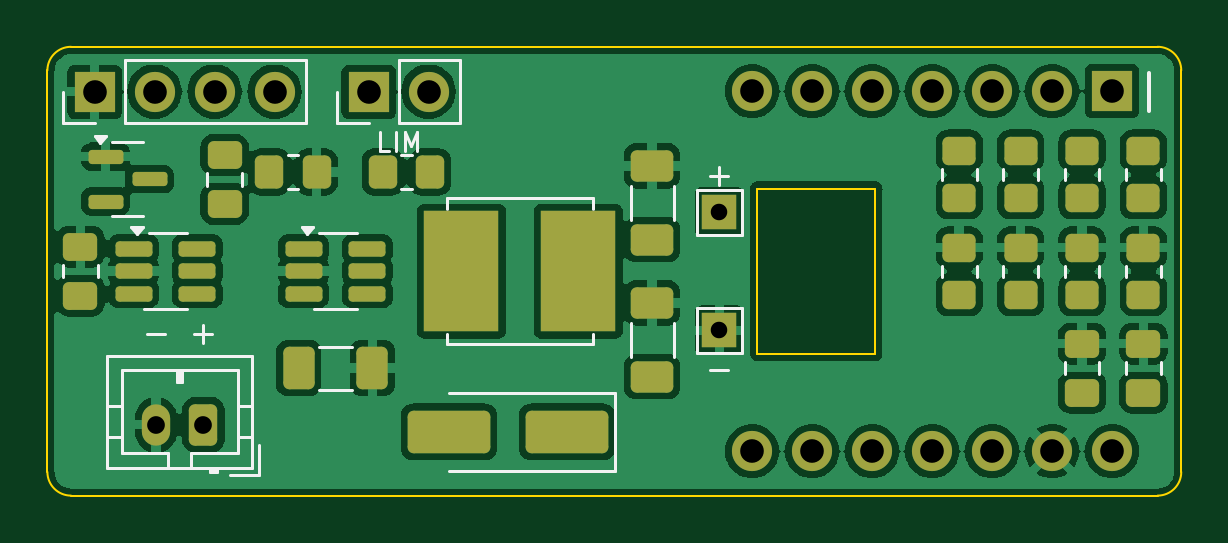
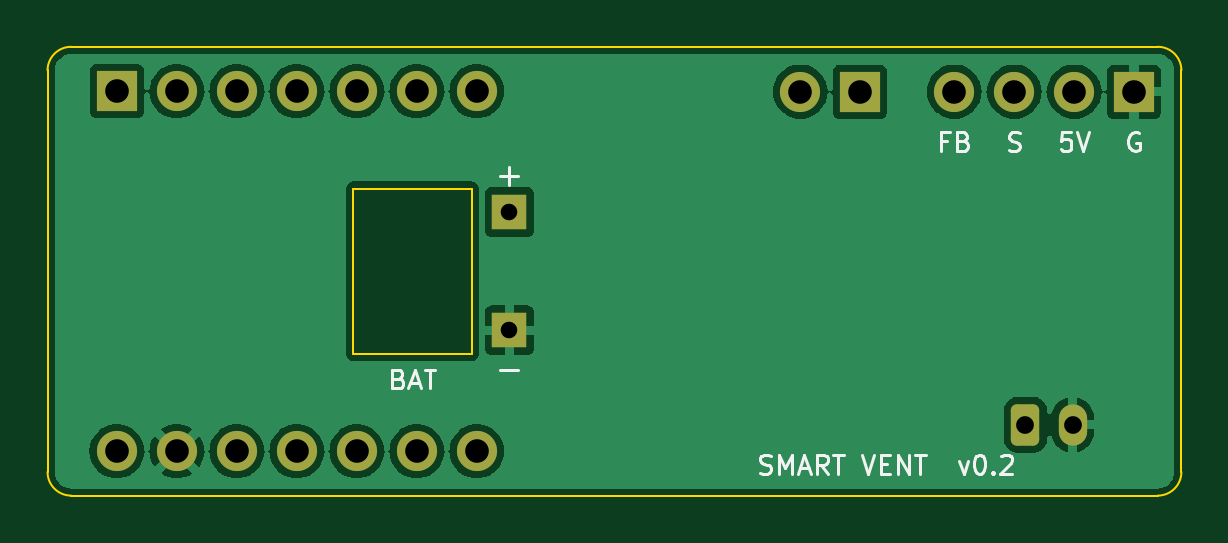
Circuit board: 10 layer files. Board 48.0 x 19.0 mm.
- bottom_copper: smart_vent_backpack-B_Cu.gbl (42607 bytes)
- bottom_mask: smart_vent_backpack-B_Mask.gbs (1986 bytes)
- paste: smart_vent_backpack-B_Paste.gbp (490 bytes)
- bottom_silk: smart_vent_backpack-B_Silkscreen.gbo (10582 bytes)
- outline: smart_vent_backpack-Edge_Cuts.gm1 (1126 bytes)
- top_copper: smart_vent_backpack-F_Cu.gtl (97680 bytes)
- top_mask: smart_vent_backpack-F_Mask.gts (4543 bytes)
- paste: smart_vent_backpack-F_Paste.gtp (3582 bytes)
- top_silk: smart_vent_backpack-F_Silkscreen.gto (10655 bytes)
- drill: smart_vent_backpack.drl (777 bytes)

=== bottom_copper: smart_vent_backpack-B_Cu.gbl (42607 bytes, source omitted) ===
=== bottom_mask: smart_vent_backpack-B_Mask.gbs (1986 bytes, source withheld) ===
=== paste: smart_vent_backpack-B_Paste.gbp ===
%TF.GenerationSoftware,KiCad,Pcbnew,7.0.11+dfsg-1build4*%
%TF.CreationDate,2026-11-13T08:14:01+00:00*%
%TF.ProjectId,smart_vent_backpack,736d6172-745f-4766-956e-745f6261636b,rev?*%
%TF.SameCoordinates,Original*%
%TF.FileFunction,Paste,Bot*%
%TF.FilePolarity,Positive*%
%FSLAX46Y46*%
G04 Gerber Fmt 4.6, Leading zero omitted, Abs format (unit mm)*
G04 Created by KiCad (PCBNEW 7.0.11+dfsg-1build4) date 2026-11-13 08:14:01*
%MOMM*%
%LPD*%
G01*
G04 APERTURE LIST*
G04 APERTURE END LIST*
M02*

=== bottom_silk: smart_vent_backpack-B_Silkscreen.gbo (10582 bytes, source omitted) ===
=== outline: smart_vent_backpack-Edge_Cuts.gm1 ===
%TF.GenerationSoftware,KiCad,Pcbnew,7.0.11+dfsg-1build4*%
%TF.CreationDate,2026-11-13T08:14:01+00:00*%
%TF.ProjectId,smart_vent_backpack,736d6172-745f-4766-956e-745f6261636b,rev?*%
%TF.SameCoordinates,Original*%
%TF.FileFunction,Profile,NP*%
%FSLAX46Y46*%
G04 Gerber Fmt 4.6, Leading zero omitted, Abs format (unit mm)*
G04 Created by KiCad (PCBNEW 7.0.11+dfsg-1build4) date 2026-11-13 08:14:01*
%MOMM*%
%LPD*%
G01*
G04 APERTURE LIST*
%TA.AperFunction,Profile*%
%ADD10C,0.100000*%
%TD*%
G04 APERTURE END LIST*
D10*
X35050000Y-13000000D02*
X30050000Y-13000000D01*
X47000000Y-19000000D02*
G75*
G03*
X48000000Y-18000000I0J1000000D01*
G01*
X30050000Y-13000000D02*
X30050000Y-6000000D01*
X47000000Y-19000000D02*
X1000000Y-19000000D01*
X48000000Y-1000000D02*
G75*
G03*
X47000000Y0I-1000000J0D01*
G01*
X0Y-18000000D02*
G75*
G03*
X1000000Y-19000000I1000000J0D01*
G01*
X1000000Y0D02*
X47000000Y0D01*
X35050000Y-6000000D02*
X35050000Y-13000000D01*
X0Y-18000000D02*
X0Y-1000000D01*
X48000000Y-1000000D02*
X48000000Y-18000000D01*
X1000000Y0D02*
G75*
G03*
X0Y-1000000I0J-1000000D01*
G01*
X30050000Y-6000000D02*
X35050000Y-6000000D01*
M02*

=== top_copper: smart_vent_backpack-F_Cu.gtl (97680 bytes, source omitted) ===
=== top_mask: smart_vent_backpack-F_Mask.gts ===
%TF.GenerationSoftware,KiCad,Pcbnew,7.0.11+dfsg-1build4*%
%TF.CreationDate,2026-11-13T08:14:01+00:00*%
%TF.ProjectId,smart_vent_backpack,736d6172-745f-4766-956e-745f6261636b,rev?*%
%TF.SameCoordinates,Original*%
%TF.FileFunction,Soldermask,Top*%
%TF.FilePolarity,Negative*%
%FSLAX46Y46*%
G04 Gerber Fmt 4.6, Leading zero omitted, Abs format (unit mm)*
G04 Created by KiCad (PCBNEW 7.0.11+dfsg-1build4) date 2026-11-13 08:14:01*
%MOMM*%
%LPD*%
G01*
G04 APERTURE LIST*
G04 Aperture macros list*
%AMRoundRect*
0 Rectangle with rounded corners*
0 $1 Rounding radius*
0 $2 $3 $4 $5 $6 $7 $8 $9 X,Y pos of 4 corners*
0 Add a 4 corners polygon primitive as box body*
4,1,4,$2,$3,$4,$5,$6,$7,$8,$9,$2,$3,0*
0 Add four circle primitives for the rounded corners*
1,1,$1+$1,$2,$3*
1,1,$1+$1,$4,$5*
1,1,$1+$1,$6,$7*
1,1,$1+$1,$8,$9*
0 Add four rect primitives between the rounded corners*
20,1,$1+$1,$2,$3,$4,$5,0*
20,1,$1+$1,$4,$5,$6,$7,0*
20,1,$1+$1,$6,$7,$8,$9,0*
20,1,$1+$1,$8,$9,$2,$3,0*%
G04 Aperture macros list end*
%ADD10RoundRect,0.250000X0.450000X-0.350000X0.450000X0.350000X-0.450000X0.350000X-0.450000X-0.350000X0*%
%ADD11RoundRect,0.250000X0.350000X0.625000X-0.350000X0.625000X-0.350000X-0.625000X0.350000X-0.625000X0*%
%ADD12O,1.200000X1.750000*%
%ADD13R,1.700000X1.700000*%
%ADD14C,1.700000*%
%ADD15O,1.700000X1.700000*%
%ADD16RoundRect,0.250000X0.475000X-0.337500X0.475000X0.337500X-0.475000X0.337500X-0.475000X-0.337500X0*%
%ADD17R,1.500000X1.500000*%
%ADD18RoundRect,0.250000X0.650000X-0.412500X0.650000X0.412500X-0.650000X0.412500X-0.650000X-0.412500X0*%
%ADD19RoundRect,0.162500X-0.617500X-0.162500X0.617500X-0.162500X0.617500X0.162500X-0.617500X0.162500X0*%
%ADD20RoundRect,0.250000X1.500000X0.650000X-1.500000X0.650000X-1.500000X-0.650000X1.500000X-0.650000X0*%
%ADD21R,3.150000X5.100000*%
%ADD22RoundRect,0.250000X-0.350000X-0.450000X0.350000X-0.450000X0.350000X0.450000X-0.350000X0.450000X0*%
%ADD23RoundRect,0.250000X-0.412500X-0.650000X0.412500X-0.650000X0.412500X0.650000X-0.412500X0.650000X0*%
%ADD24RoundRect,0.150000X-0.587500X-0.150000X0.587500X-0.150000X0.587500X0.150000X-0.587500X0.150000X0*%
G04 APERTURE END LIST*
D10*
%TO.C,R10*%
X41200000Y-10500000D03*
X41200000Y-8500000D03*
%TD*%
%TO.C,R6*%
X43800000Y-6400000D03*
X43800000Y-4400000D03*
%TD*%
%TO.C,R8*%
X41200000Y-6400000D03*
X41200000Y-4400000D03*
%TD*%
%TO.C,R5*%
X46400000Y-10500000D03*
X46400000Y-8500000D03*
%TD*%
D11*
%TO.C,J1*%
X6600000Y-16000000D03*
D12*
X4600000Y-16000000D03*
%TD*%
D10*
%TO.C,R9*%
X38600000Y-6400000D03*
X38600000Y-4400000D03*
%TD*%
D13*
%TO.C,U3*%
X45070000Y-1880000D03*
D14*
X42530000Y-1880000D03*
X39990000Y-1880000D03*
X37450000Y-1880000D03*
X34910000Y-1880000D03*
X32370000Y-1880000D03*
X29830000Y-1880000D03*
X29830000Y-17120000D03*
X32370000Y-17120000D03*
X34910000Y-17120000D03*
X37450000Y-17120000D03*
X39990000Y-17120000D03*
X42530000Y-17120000D03*
X45070000Y-17120000D03*
%TD*%
D13*
%TO.C,J2*%
X2000000Y-1900000D03*
D15*
X4540000Y-1900000D03*
X7080000Y-1900000D03*
X9620000Y-1900000D03*
%TD*%
D16*
%TO.C,C7*%
X43800000Y-14637500D03*
X43800000Y-12562500D03*
%TD*%
D10*
%TO.C,R7*%
X43800000Y-10500000D03*
X43800000Y-8500000D03*
%TD*%
D17*
%TO.C,TP1*%
X28450000Y-7000000D03*
%TD*%
D13*
%TO.C,J3*%
X13600000Y-1900000D03*
D15*
X16140000Y-1900000D03*
%TD*%
D18*
%TO.C,C5*%
X25600000Y-13962500D03*
X25600000Y-10837500D03*
%TD*%
D17*
%TO.C,TP2*%
X28450000Y-12000000D03*
%TD*%
D18*
%TO.C,C4*%
X25600000Y-8162500D03*
X25600000Y-5037500D03*
%TD*%
D19*
%TO.C,U1*%
X3650000Y-8550000D03*
X3650000Y-9500000D03*
X3650000Y-10450000D03*
X6350000Y-10450000D03*
X6350000Y-9500000D03*
X6350000Y-8550000D03*
%TD*%
D16*
%TO.C,C6*%
X46400000Y-14637500D03*
X46400000Y-12562500D03*
%TD*%
D19*
%TO.C,U2*%
X10850000Y-8550000D03*
X10850000Y-9500000D03*
X10850000Y-10450000D03*
X13550000Y-10450000D03*
X13550000Y-9500000D03*
X13550000Y-8550000D03*
%TD*%
D20*
%TO.C,D1*%
X22000000Y-16300000D03*
X17000000Y-16300000D03*
%TD*%
D21*
%TO.C,L1*%
X17525000Y-9500000D03*
X22475000Y-9500000D03*
%TD*%
D22*
%TO.C,R3*%
X9400000Y-5300000D03*
X11400000Y-5300000D03*
%TD*%
%TO.C,R2*%
X14200000Y-5300000D03*
X16200000Y-5300000D03*
%TD*%
D23*
%TO.C,C3*%
X10637500Y-13600000D03*
X13762500Y-13600000D03*
%TD*%
D10*
%TO.C,R4*%
X46400000Y-6400000D03*
X46400000Y-4400000D03*
%TD*%
D16*
%TO.C,C2*%
X7500000Y-6657500D03*
X7500000Y-4582500D03*
%TD*%
D24*
%TO.C,Q1*%
X2462500Y-4650000D03*
X2462500Y-6550000D03*
X4337500Y-5600000D03*
%TD*%
D16*
%TO.C,C1*%
X1400000Y-10537500D03*
X1400000Y-8462500D03*
%TD*%
D10*
%TO.C,R1*%
X38600000Y-10500000D03*
X38600000Y-8500000D03*
%TD*%
M02*

=== paste: smart_vent_backpack-F_Paste.gtp ===
%TF.GenerationSoftware,KiCad,Pcbnew,7.0.11+dfsg-1build4*%
%TF.CreationDate,2026-11-13T08:14:01+00:00*%
%TF.ProjectId,smart_vent_backpack,736d6172-745f-4766-956e-745f6261636b,rev?*%
%TF.SameCoordinates,Original*%
%TF.FileFunction,Paste,Top*%
%TF.FilePolarity,Positive*%
%FSLAX46Y46*%
G04 Gerber Fmt 4.6, Leading zero omitted, Abs format (unit mm)*
G04 Created by KiCad (PCBNEW 7.0.11+dfsg-1build4) date 2026-11-13 08:14:01*
%MOMM*%
%LPD*%
G01*
G04 APERTURE LIST*
G04 Aperture macros list*
%AMRoundRect*
0 Rectangle with rounded corners*
0 $1 Rounding radius*
0 $2 $3 $4 $5 $6 $7 $8 $9 X,Y pos of 4 corners*
0 Add a 4 corners polygon primitive as box body*
4,1,4,$2,$3,$4,$5,$6,$7,$8,$9,$2,$3,0*
0 Add four circle primitives for the rounded corners*
1,1,$1+$1,$2,$3*
1,1,$1+$1,$4,$5*
1,1,$1+$1,$6,$7*
1,1,$1+$1,$8,$9*
0 Add four rect primitives between the rounded corners*
20,1,$1+$1,$2,$3,$4,$5,0*
20,1,$1+$1,$4,$5,$6,$7,0*
20,1,$1+$1,$6,$7,$8,$9,0*
20,1,$1+$1,$8,$9,$2,$3,0*%
G04 Aperture macros list end*
%ADD10RoundRect,0.250000X0.450000X-0.350000X0.450000X0.350000X-0.450000X0.350000X-0.450000X-0.350000X0*%
%ADD11RoundRect,0.250000X0.475000X-0.337500X0.475000X0.337500X-0.475000X0.337500X-0.475000X-0.337500X0*%
%ADD12RoundRect,0.250000X0.650000X-0.412500X0.650000X0.412500X-0.650000X0.412500X-0.650000X-0.412500X0*%
%ADD13RoundRect,0.162500X-0.617500X-0.162500X0.617500X-0.162500X0.617500X0.162500X-0.617500X0.162500X0*%
%ADD14RoundRect,0.250000X1.500000X0.650000X-1.500000X0.650000X-1.500000X-0.650000X1.500000X-0.650000X0*%
%ADD15R,3.150000X5.100000*%
%ADD16RoundRect,0.250000X-0.350000X-0.450000X0.350000X-0.450000X0.350000X0.450000X-0.350000X0.450000X0*%
%ADD17RoundRect,0.250000X-0.412500X-0.650000X0.412500X-0.650000X0.412500X0.650000X-0.412500X0.650000X0*%
%ADD18RoundRect,0.150000X-0.587500X-0.150000X0.587500X-0.150000X0.587500X0.150000X-0.587500X0.150000X0*%
G04 APERTURE END LIST*
D10*
%TO.C,R10*%
X41200000Y-10500000D03*
X41200000Y-8500000D03*
%TD*%
%TO.C,R6*%
X43800000Y-6400000D03*
X43800000Y-4400000D03*
%TD*%
%TO.C,R8*%
X41200000Y-6400000D03*
X41200000Y-4400000D03*
%TD*%
%TO.C,R5*%
X46400000Y-10500000D03*
X46400000Y-8500000D03*
%TD*%
%TO.C,R9*%
X38600000Y-6400000D03*
X38600000Y-4400000D03*
%TD*%
D11*
%TO.C,C7*%
X43800000Y-14637500D03*
X43800000Y-12562500D03*
%TD*%
D10*
%TO.C,R7*%
X43800000Y-10500000D03*
X43800000Y-8500000D03*
%TD*%
D12*
%TO.C,C5*%
X25600000Y-13962500D03*
X25600000Y-10837500D03*
%TD*%
%TO.C,C4*%
X25600000Y-8162500D03*
X25600000Y-5037500D03*
%TD*%
D13*
%TO.C,U1*%
X3650000Y-8550000D03*
X3650000Y-9500000D03*
X3650000Y-10450000D03*
X6350000Y-10450000D03*
X6350000Y-9500000D03*
X6350000Y-8550000D03*
%TD*%
D11*
%TO.C,C6*%
X46400000Y-14637500D03*
X46400000Y-12562500D03*
%TD*%
D13*
%TO.C,U2*%
X10850000Y-8550000D03*
X10850000Y-9500000D03*
X10850000Y-10450000D03*
X13550000Y-10450000D03*
X13550000Y-9500000D03*
X13550000Y-8550000D03*
%TD*%
D14*
%TO.C,D1*%
X22000000Y-16300000D03*
X17000000Y-16300000D03*
%TD*%
D15*
%TO.C,L1*%
X17525000Y-9500000D03*
X22475000Y-9500000D03*
%TD*%
D16*
%TO.C,R3*%
X9400000Y-5300000D03*
X11400000Y-5300000D03*
%TD*%
%TO.C,R2*%
X14200000Y-5300000D03*
X16200000Y-5300000D03*
%TD*%
D17*
%TO.C,C3*%
X10637500Y-13600000D03*
X13762500Y-13600000D03*
%TD*%
D10*
%TO.C,R4*%
X46400000Y-6400000D03*
X46400000Y-4400000D03*
%TD*%
D11*
%TO.C,C2*%
X7500000Y-6657500D03*
X7500000Y-4582500D03*
%TD*%
D18*
%TO.C,Q1*%
X2462500Y-4650000D03*
X2462500Y-6550000D03*
X4337500Y-5600000D03*
%TD*%
D11*
%TO.C,C1*%
X1400000Y-10537500D03*
X1400000Y-8462500D03*
%TD*%
D10*
%TO.C,R1*%
X38600000Y-10500000D03*
X38600000Y-8500000D03*
%TD*%
M02*

=== top_silk: smart_vent_backpack-F_Silkscreen.gto (10655 bytes, source omitted) ===
=== drill: smart_vent_backpack.drl ===
M48
; DRILL file {KiCad 7.0.11+dfsg-1build4} date Fri Nov 13 08:14:02 2026
; FORMAT={-:-/ absolute / metric / decimal}
; #@! TF.CreationDate,2026-11-13T08:14:02+00:00
; #@! TF.GenerationSoftware,Kicad,Pcbnew,7.0.11+dfsg-1build4
; #@! TF.FileFunction,MixedPlating,1,2
FMAT,2
METRIC
; #@! TA.AperFunction,Plated,PTH,ComponentDrill
T1C0.700
; #@! TA.AperFunction,Plated,PTH,ComponentDrill
T2C0.750
; #@! TA.AperFunction,Plated,PTH,ComponentDrill
T3C1.000
%
G90
G05
T1
X28.45Y-7.0
X28.45Y-12.0
T2
X4.6Y-16.0
X6.6Y-16.0
T3
X2.0Y-1.9
X4.54Y-1.9
X7.08Y-1.9
X9.62Y-1.9
X13.6Y-1.9
X16.14Y-1.9
X29.83Y-1.88
X29.83Y-17.12
X32.37Y-1.88
X32.37Y-17.12
X34.91Y-1.88
X34.91Y-17.12
X37.45Y-1.88
X37.45Y-17.12
X39.99Y-1.88
X39.99Y-17.12
X42.53Y-1.88
X42.53Y-17.12
X45.07Y-1.88
X45.07Y-17.12
M30
